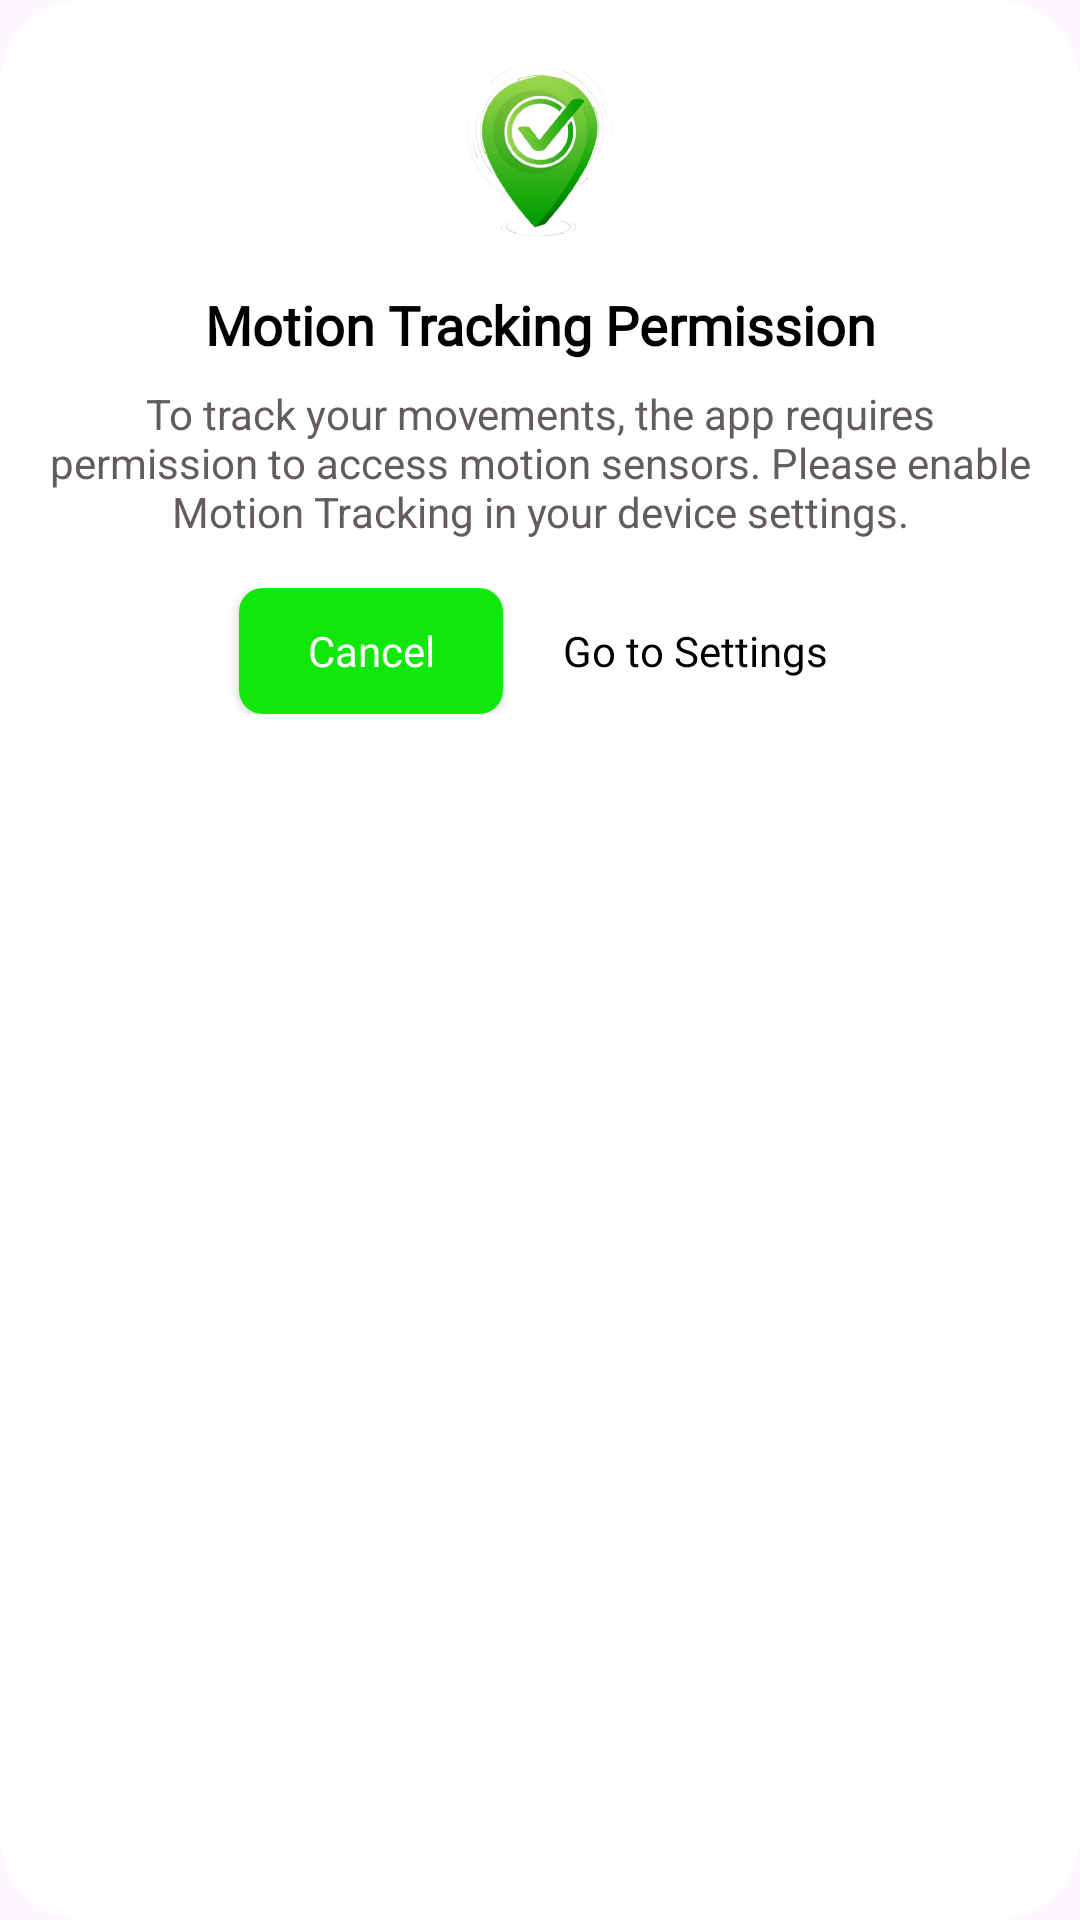

This screen was rendered from an Android layout file. Write that file and the resources it references.
<!-- AndroidManifest.xml: application theme Theme.LocationTracker -->
<!-- res/layout/custom_motion_tracking_dialog.xml -->
<?xml version="1.0" encoding="utf-8"?>
<LinearLayout xmlns:android="http://schemas.android.com/apk/res/android"
    android:layout_width="match_parent"
    android:layout_height="wrap_content"
    xmlns:tools="http://schemas.android.com/tools"
    android:orientation="vertical"
    android:padding="16dp"
    android:background="@drawable/dialoge_back">

    <ImageView
        android:id="@+id/motionIcon"
        android:layout_width="64dp"
        android:layout_height="64dp"
        android:src="@drawable/logo2"
        android:layout_gravity="center_horizontal"
        />

    <TextView
        android:id="@+id/dialogTitle"
        android:layout_width="match_parent"
        android:layout_height="wrap_content"
        android:text="@string/motion_tracking_permission"
        android:textSize="18sp"
        android:textStyle="bold"
        android:gravity="center"
        android:fontFamily="@font/pmedium"
        android:layout_marginTop="16dp"
        android:textColor="@color/black" />

    <TextView
        android:id="@+id/dialogMessage"
        android:layout_width="match_parent"
        android:layout_height="wrap_content"
        android:text="@string/to_track_your_movements_the_app_requires_permission_to_access_motion_sensors_please_enable_motion_tracking_in_your_device_settings"
        android:textSize="14sp"
        android:gravity="center"
        android:layout_marginTop="8dp"
        android:layout_marginBottom="16dp"
        android:textColor="#625C5C" />


    <LinearLayout
        android:layout_width="match_parent"
        android:layout_height="wrap_content"
        android:orientation="horizontal"
        android:gravity="center">

        <androidx.appcompat.widget.AppCompatButton
            android:id="@+id/btnCancel"
            android:layout_width="wrap_content"
            android:layout_height="42dp"
            android:background="@drawable/back_buttom"
            android:text="@string/cancel2"
            android:textSize="14sp"
            android:textAllCaps="false"
            android:fontFamily="@font/psemibold"
            android:layout_marginStart="8dp"

            android:paddingStart="12dp"
            android:paddingEnd="12dp"
            android:textColor="@color/white"
            tools:ignore="HardcodedText" />

        <androidx.appcompat.widget.AppCompatButton
            android:id="@+id/btnGoToSettings"
            android:layout_width="wrap_content"
            android:layout_height="42sp"
            android:layout_marginStart="8dp"

            android:paddingStart="12dp"
            android:paddingEnd="12dp"
            android:textSize="14sp"
            android:fontFamily="@font/psemibold"
            android:textAllCaps="false"
            android:background="@drawable/stroke_back"

            android:text="@string/go_to_settings"


            android:textColor="@color/black"
            tools:ignore="HardcodedText" />
    </LinearLayout>


</LinearLayout>
<!-- resources referenced by this layout -->
<resources>
  <color name="black">#FF000000</color>
  <color name="white">#FFFFFFFF</color>
  <!-- drawable back_buttom (drawable) -->
  <?xml version="1.0" encoding="utf-8"?>
  <shape xmlns:android="http://schemas.android.com/apk/res/android"
      android:shape="rectangle">
      <corners android:radius="8dp"
          />
  
      <solid android:color="#10E80C"
          />
  
  </shape>
  <!-- drawable dialoge_back (drawable) -->
  <shape xmlns:android="http://schemas.android.com/apk/res/android"
      android:shape="rectangle">
      <corners android:radius="28dp" />
      <solid android:color="@color/white" />
  </shape>
  <!-- drawable logo2: png bitmap (drawable, 102768 bytes) -->
  <string name="cancel2" tools:ignore="MissingTranslation">Cancel</string>
  <string name="go_to_settings" tools:ignore="MissingTranslation">Go to Settings</string>
  <string name="motion_tracking_permission" tools:ignore="MissingTranslation">Motion Tracking Permission</string>
  <string name="to_track_your_movements_the_app_requires_permission_to_access_motion_sensors_please_enable_motion_tracking_in_your_device_settings" tools:ignore="MissingTranslation">To track your movements, the app requires permission to access motion sensors. Please enable Motion Tracking in your device settings.</string>
  <style name="Theme.LocationTracker" parent="Base.Theme.LocationTracker">
          <item name="android:windowIsTranslucent">false</item>
          <item name="android:statusBarColor">@android:color/white</item>
          <item name="android:windowLightStatusBar" tools:ignore="NewApi">true</item>
      </style>
  <style name="Base.Theme.LocationTracker" parent="Theme.Material3.DayNight.NoActionBar">
          
          <item name="colorPrimary">@color/white</item>
          <item name="colorPrimaryVariant">@color/white</item>
          <item name="colorOnPrimary">@color/white</item>
  
          
          <item name="android:windowIsTranslucent">false</item>
  
          
          <item name="android:statusBarColor">@android:color/white</item>
          
          <item name="android:windowLightStatusBar" tools:ignore="NewApi">true</item>
      </style>
</resources>
